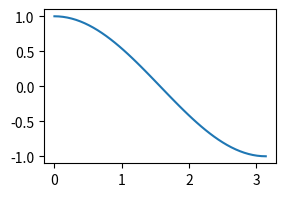

Recreate this plot in Python.
#2.3.1 図の大きさを設定する
print('---------------2.3.1 図の大きさを設定する---------------')

import matplotlib.pyplot as plt
import numpy as np
x = np.linspace(0, np.pi)
y =np.cos(x)

#figureオプション作成 省略するとfigsize=(8, 6)
plt.figure(figsize=(3, 2))

plt.plot(x, y)
plt.show()